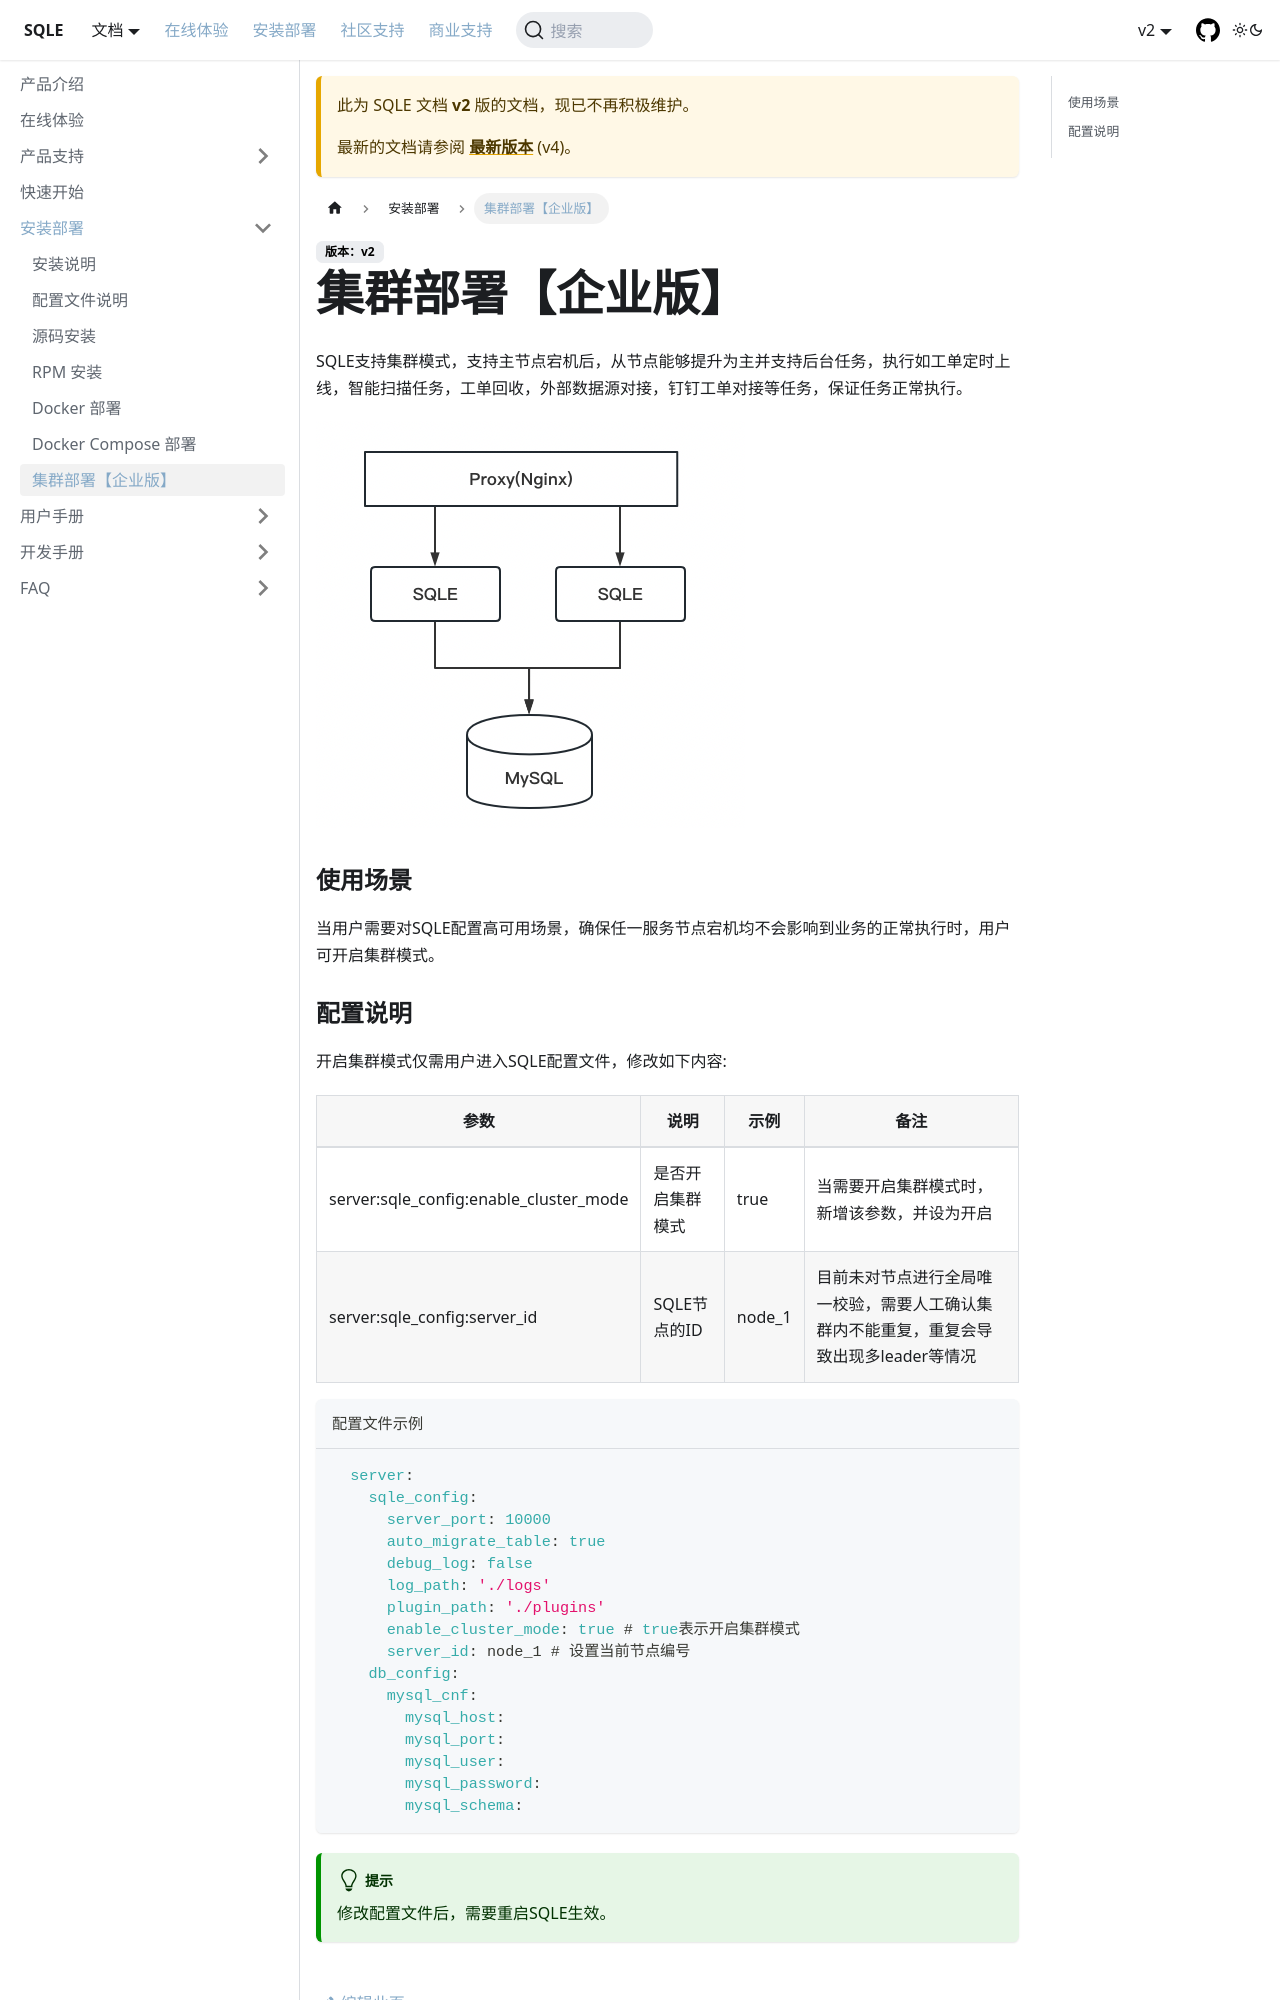

repository: actiontech/sqle-docs · page: docs/v2/deploy-manual/cluster/index.html · generator: docusaurus

---
title: 集群部署【企业版】
---
SQLE支持集群模式，支持主节点宕机后，从节点能够提升为主并支持后台任务，执行如工单定时上线，智能扫描任务，工单回收，外部数据源对接，钉钉工单对接等任务，保证任务正常执行。

![cluster](img/cluster.png)

### 使用场景
当用户需要对SQLE配置高可用场景，确保任一服务节点宕机均不会影响到业务的正常执行时，用户可开启集群模式。
